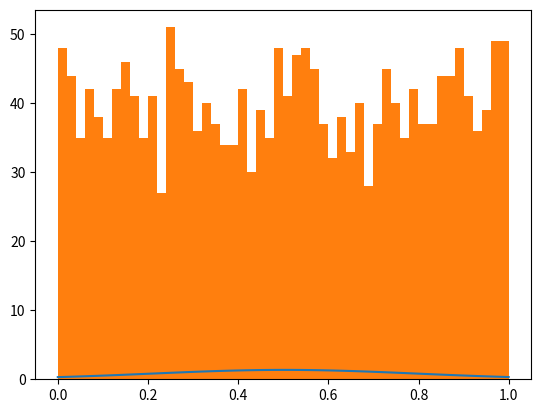

Here is the Python script that generated this plot: (Note: this script raises an exception after producing the figure.)
import numpy as np
import pandas as pd
import scipy.stats as st
import matplotlib
import matplotlib.pyplot as plt

print("================  TCL Test  ================")
instances = 15
instancesSize = 2000

distribution = st.uniform

randomNumbers = distribution.rvs(size=instances*instancesSize)

sse = []
def get_sse(size):
    normToTest = [0] * instancesSize
    for t in range(size) :
        tab = randomNumbers[(t) * instancesSize : (t + 1) * instancesSize]
        normToTest = (list(map(lambda x : x * t, normToTest)) + tab)/(t+1)
        y, x = np.histogram(normToTest, bins=50, density=True)
        data = pd.Series(normToTest)
        params = st.norm.fit(data)
        print(params)
        arg = params[:-2]
        loc = params[-2]
        scale = params[-1]
        norm = st.norm.pdf(x, loc=loc, scale=scale, *arg)
        sse.append(np.sum(np.power(norm[:-1] - y, 2.0)))
        
        plt.plot(x,norm)
        ax = data.plot(kind='hist', bins=50, normed=True, alpha=0.5)
            
        ax.set_title("GRAPH : sum of {} instance of {}".format(t+1,distribution.name))
        plt.show()
    return normToTest
get_sse(instances)

plt.figure(figsize=(12,8))
data = pd.Series(sse)
ax = data.plot()
ax.set_title("SSE GRAPH")
ax.set_xlabel("instances number")
ax.set_ylabel('sse')
plt.show()
